Labelled photos from "images", an image-classification folder in dontlikejs/data. The possible labels are: moderate fog, thick fog, thin fog.

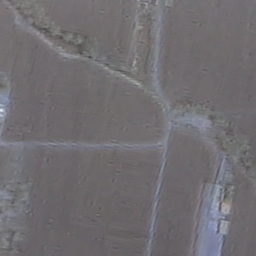
Label: thin fog

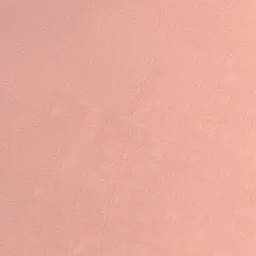
Label: moderate fog

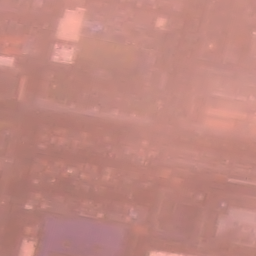
Label: moderate fog

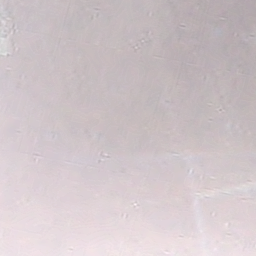
Label: thick fog

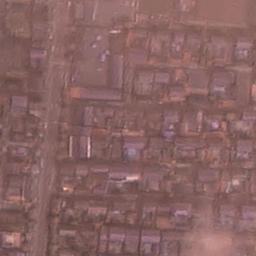
Label: thin fog

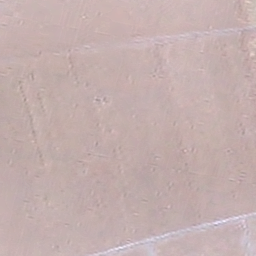
Label: thick fog
